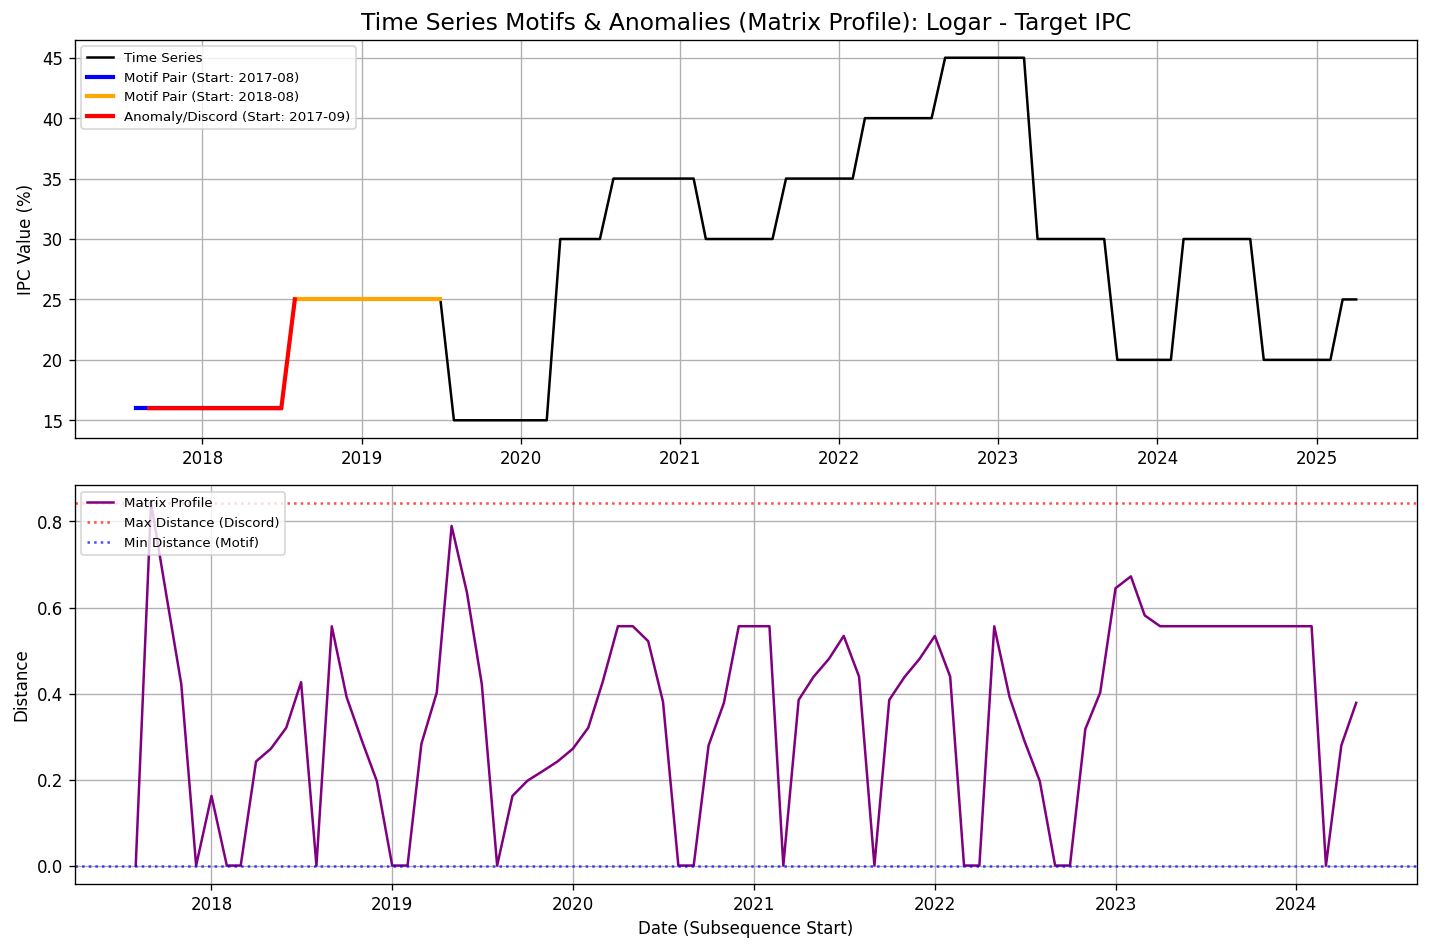

Values plotted in this chart, from the file beside it:
date, value, matrix_profile, matrix_profile_index
2017-08-01, 16.0, 0.0, 12.0
2017-09-01, 16.0, 0.843, 44.0
2017-10-01, 16.0, 0.6347, 22.0
2017-11-01, 16.0, 0.4218, 23.0
2017-12-01, 16.0, 1.5700924586837752e-16, 24.0
2018-01-01, 16.0, 0.162, 25.0
2018-02-01, 16.0, 0.0, 43.0
2018-03-01, 16.0, 9.545120528441684e-16, 56.0
2018-04-01, 16.0, 0.242, 28.0
2018-05-01, 16.0, 0.2717, 29.0
2018-06-01, 16.0, 0.3204, 30.0
2018-07-01, 16.0, 0.4264, 31.0
2018-08-01, 25.0, 0.0, 0.0
2018-09-01, 25.0, 0.5562, 57.0
2018-10-01, 25.0, 0.3915, 58.0
2018-11-01, 25.0, 0.2898, 59.0
2018-12-01, 25.0, 0.1964, 60.0
2019-01-01, 25.0, 2.9893669801409083e-16, 61.0
2019-02-01, 25.0, 0.0, 37.0
2019-03-01, 25.0, 0.2831, 80.0
2019-04-01, 25.0, 0.4021, 81.0
2019-05-01, 25.0, 0.7896, 39.0
2019-06-01, 25.0, 0.6347, 2.0
2019-07-01, 25.0, 0.4218, 3.0
2019-08-01, 15.0, 1.5700924586837752e-16, 4.0
2019-09-01, 15.0, 0.162, 5.0
2019-10-01, 15.0, 0.1971, 6.0
2019-11-01, 15.0, 0.2195, 7.0
2019-12-01, 15.0, 0.242, 8.0
2020-01-01, 15.0, 0.2717, 9.0
2020-02-01, 15.0, 0.3204, 10.0
2020-03-01, 15.0, 0.4264, 11.0
2020-04-01, 30.0, 0.5565, 74.0
2020-05-01, 30.0, 0.5565, 75.0
2020-06-01, 30.0, 0.5218, 59.0
2020-07-01, 30.0, 0.3806, 60.0
2020-08-01, 35.0, 7.364386412590295e-16, 17.0
2020-09-01, 35.0, 0.0, 18.0
2020-10-01, 35.0, 0.279, 80.0
2020-11-01, 35.0, 0.3782, 81.0
2020-12-01, 35.0, 0.5565, 70.0
2021-01-01, 35.0, 0.5565, 71.0
2021-02-01, 35.0, 0.5565, 5.0
2021-03-01, 30.0, 0.0, 6.0
2021-04-01, 30.0, 0.3852, 27.0
2021-05-01, 30.0, 0.4388, 28.0
2021-06-01, 30.0, 0.4803, 29.0
2021-07-01, 30.0, 0.5339, 30.0
2021-08-01, 30.0, 0.4393, 5.0
2021-09-01, 35.0, 0.0, 6.0
2021-10-01, 35.0, 0.3852, 27.0
2021-11-01, 35.0, 0.4388, 28.0
2021-12-01, 35.0, 0.4803, 29.0
2022-01-01, 35.0, 0.5339, 30.0
2022-02-01, 35.0, 0.4393, 5.0
2022-03-01, 40.0, 0.0, 6.0
2022-04-01, 40.0, 9.545120528441684e-16, 7.0
2022-05-01, 40.0, 0.5562, 13.0
2022-06-01, 40.0, 0.3915, 14.0
2022-07-01, 40.0, 0.2898, 15.0
... 33 more rows
